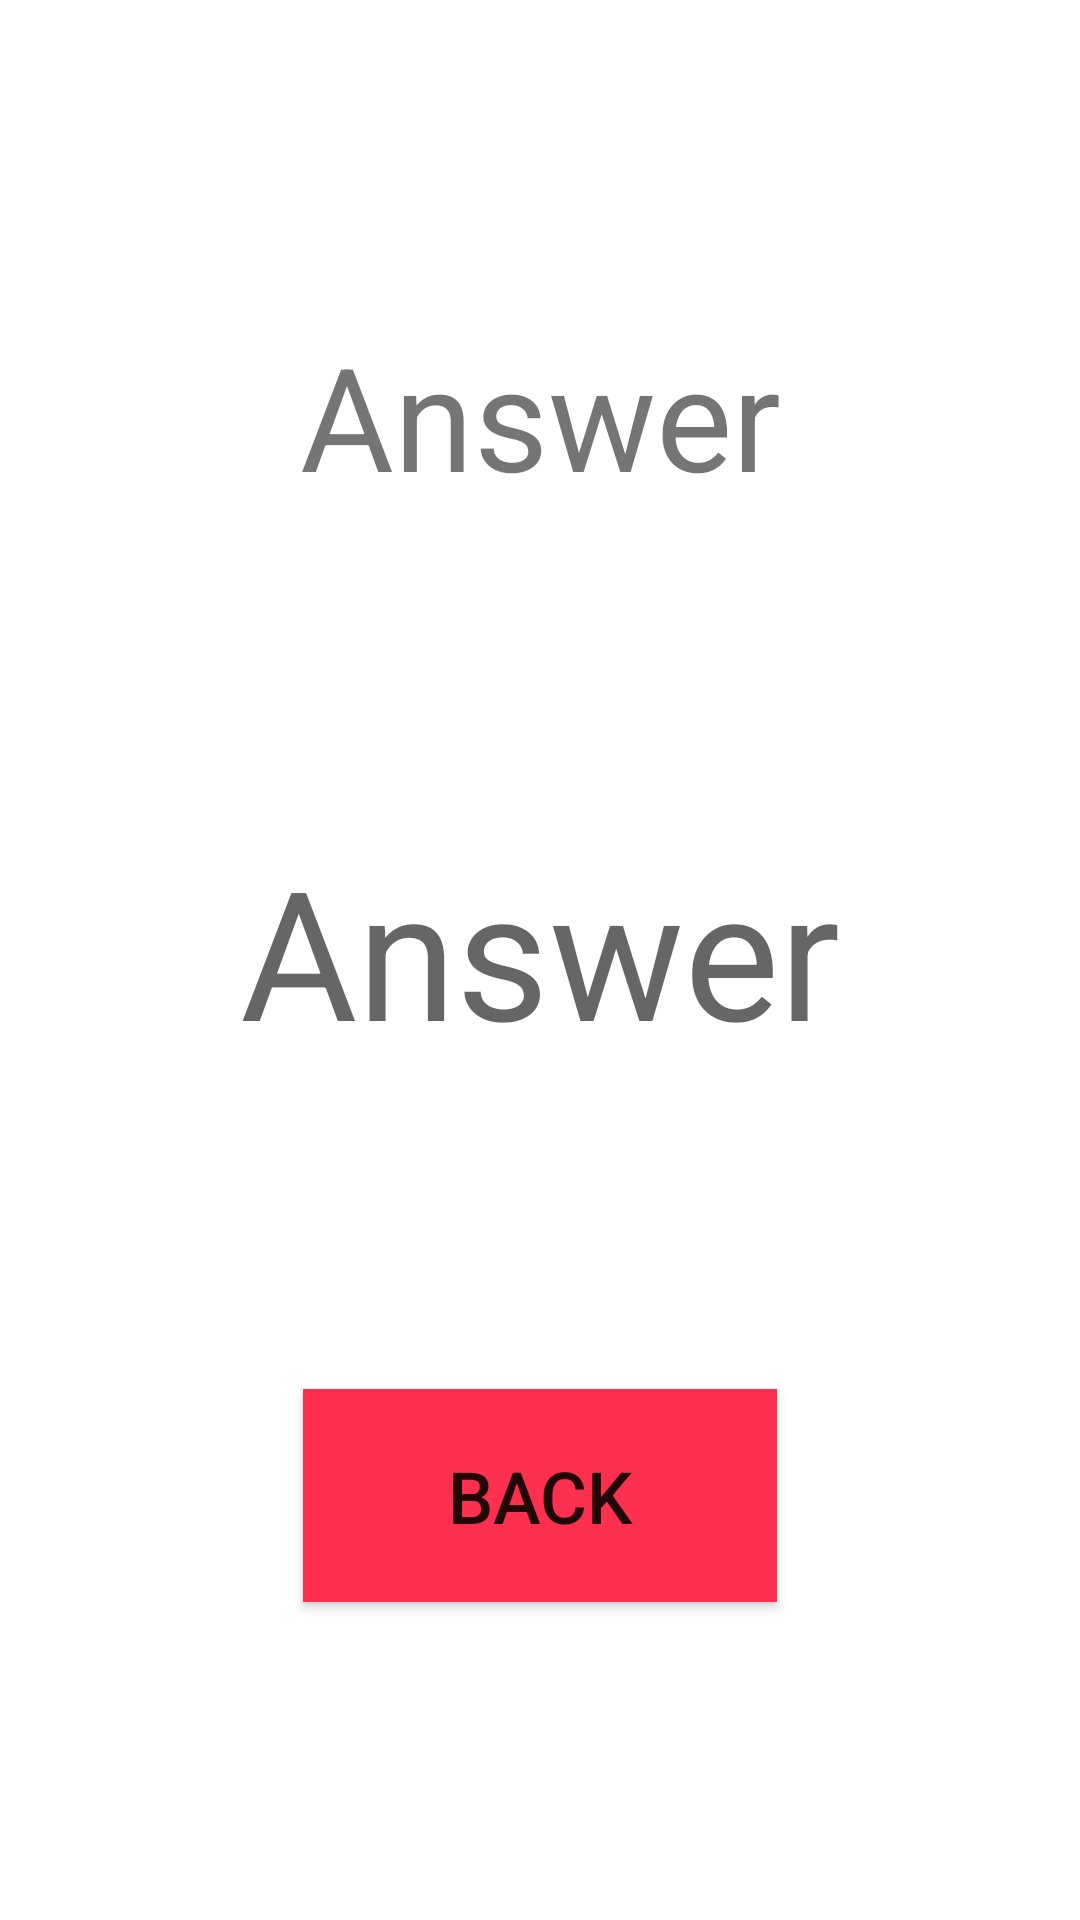

Here is an Android app screen rendered from its layout file. Give the layout XML and the strings, colors and styles it references.
<!-- AndroidManifest.xml: application theme Theme.MAD_tute -->
<!-- res/layout/activity_display.xml -->
<?xml version="1.0" encoding="utf-8"?>
<androidx.constraintlayout.widget.ConstraintLayout xmlns:android="http://schemas.android.com/apk/res/android"
    xmlns:app="http://schemas.android.com/apk/res-auto"
    xmlns:tools="http://schemas.android.com/tools"
    android:layout_width="match_parent"
    android:layout_height="match_parent"
    tools:context=".activity_display">

    <TextView
        android:id="@+id/ans"
        android:layout_width="wrap_content"
        android:layout_height="wrap_content"
        android:text="@string/answer"
        android:textSize="48dp"
        app:layout_constraintBottom_toTopOf="@+id/answer"
        app:layout_constraintEnd_toEndOf="parent"
        app:layout_constraintHorizontal_bias="0.5"
        app:layout_constraintStart_toStartOf="parent"
        app:layout_constraintTop_toTopOf="parent" />

    <TextView
        android:id="@+id/answer"
        android:layout_width="wrap_content"
        android:layout_height="wrap_content"
        android:hint="@string/answer"
        android:textSize="60dp"
        app:layout_constraintBottom_toTopOf="@+id/backBtn"
        app:layout_constraintEnd_toEndOf="parent"
        app:layout_constraintHorizontal_bias="0.5"
        app:layout_constraintStart_toStartOf="parent"
        app:layout_constraintTop_toBottomOf="@+id/ans" />

    <Button
        android:id="@+id/backBtn"
        android:layout_width="158dp"
        android:layout_height="71dp"
        android:background="@color/back_button"
        android:text="@string/btn_back"
        android:textSize="24dp"
        app:layout_constraintBottom_toBottomOf="parent"
        app:layout_constraintEnd_toEndOf="parent"
        app:layout_constraintHorizontal_bias="0.5"
        app:layout_constraintStart_toStartOf="parent"
        app:layout_constraintTop_toBottomOf="@+id/answer" />
</androidx.constraintlayout.widget.ConstraintLayout>
<!-- resources referenced by this layout -->
<resources>
  <color name="back_button">#ff304f</color>
  <string name="answer">Answer</string>
  <string name="btn_back">Back</string>
  <style name="Theme.MAD_tute" parent="Theme.MaterialComponents.DayNight.DarkActionBar">
          
          <item name="colorPrimary">@color/purple_500</item>
          <item name="colorPrimaryVariant">@color/purple_700</item>
          <item name="colorOnPrimary">@color/white</item>
          
          <item name="colorSecondary">@color/teal_200</item>
          <item name="colorSecondaryVariant">@color/teal_700</item>
          <item name="colorOnSecondary">@color/black</item>
          
          <item name="android:statusBarColor">?attr/colorPrimaryVariant</item>
          
      </style>
  <color name="purple_500">#FF6200EE</color>
  <color name="purple_700">#FF3700B3</color>
  <color name="white">#FFFFFFFF</color>
  <color name="teal_200">#FF03DAC5</color>
  <color name="teal_700">#FF018786</color>
  <color name="black">#FF000000</color>
</resources>
